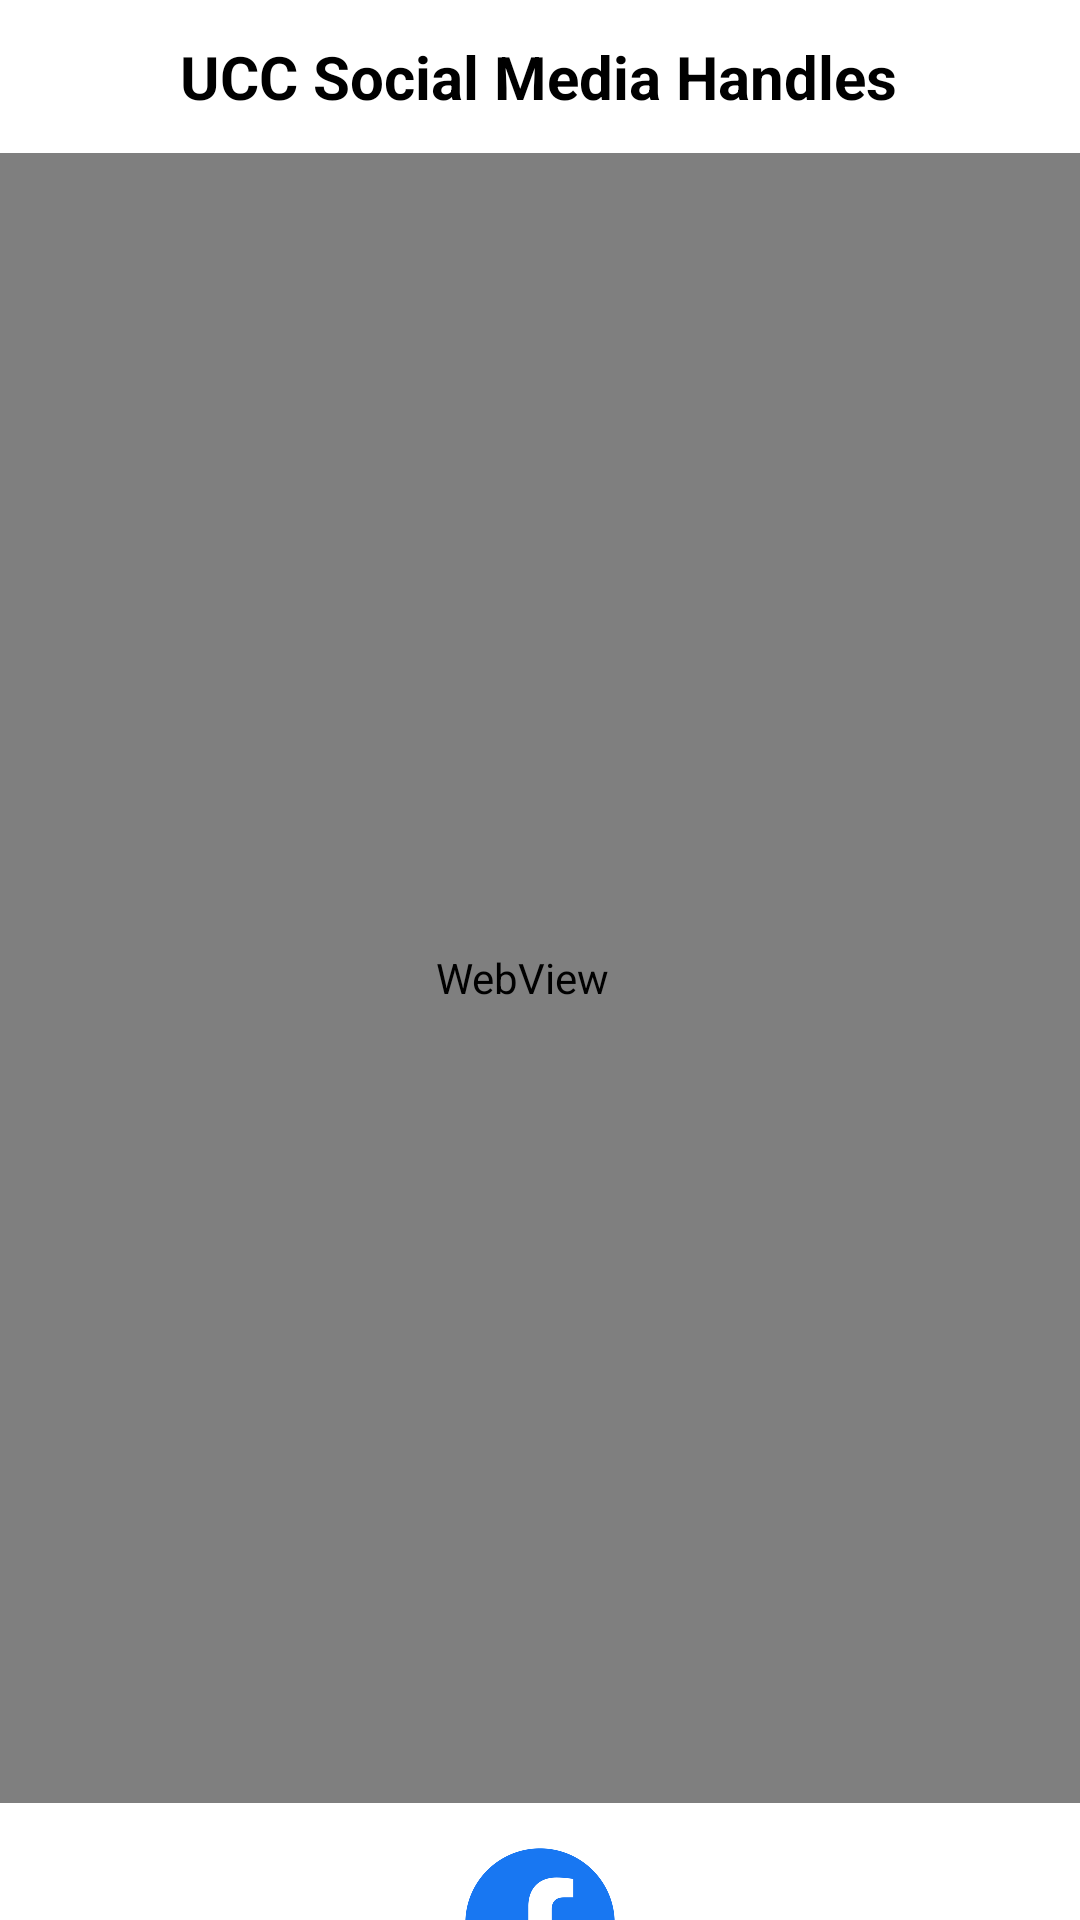

Produce the Android XML layout that renders to this screen, including the resource entries it uses.
<!-- AndroidManifest.xml: application theme Theme.MyUCCapp -->
<!-- res/layout/activity_ucc_social.xml -->
<?xml version="1.0" encoding="utf-8"?>
<androidx.constraintlayout.widget.ConstraintLayout xmlns:android="http://schemas.android.com/apk/res/android"
    xmlns:app="http://schemas.android.com/apk/res-auto"
    xmlns:tools="http://schemas.android.com/tools"
    android:layout_width="match_parent"
    android:layout_height="match_parent"
    tools:context=".UccSocial">

    <WebView
        android:id="@+id/wvHldes"
        android:layout_width="400dp"
        android:layout_height="550dp"
        app:layout_constraintBottom_toBottomOf="parent"
        app:layout_constraintEnd_toEndOf="parent"
        app:layout_constraintHorizontal_bias="0.666"
        app:layout_constraintStart_toStartOf="parent"
        app:layout_constraintTop_toTopOf="@+id/txtsHdle" />

    <TextView
        android:id="@+id/txtsHdle"
        android:layout_width="wrap_content"
        android:layout_height="wrap_content"
        android:text="UCC Social Media Handles"
        android:textColor="@color/black"
        app:layout_constraintBottom_toTopOf="@+id/wvHldes"
        app:layout_constraintEnd_toEndOf="parent"
        app:layout_constraintHorizontal_bias="0.497"
        app:layout_constraintStart_toStartOf="parent"
        app:layout_constraintTop_toTopOf="parent"
        android:textSize="20sp"
        android:textStyle="bold" />

    <LinearLayout
        android:layout_width="match_parent"
        android:layout_height="wrap_content"
        android:layout_marginTop="15dp"
        android:gravity="center"
        android:orientation="horizontal"
        app:layout_constraintEnd_toEndOf="parent"
        app:layout_constraintTop_toBottomOf="@+id/wvHldes"
        tools:ignore="MissingConstraints">

        <ImageView
            android:id="@+id/imgIG"
            android:layout_width="50dp"
            android:layout_height="50dp"
            app:srcCompat="@drawable/insta"
            tools:layout_editor_absoluteX="26dp"
            tools:layout_editor_absoluteY="676dp" />

        <ImageView
            android:id="@+id/imgFB"
            android:layout_width="50dp"
            android:layout_height="50dp"
            app:srcCompat="@drawable/fb"
            tools:layout_editor_absoluteX="164dp"
            tools:layout_editor_absoluteY="676dp" />

        <ImageView
            android:id="@+id/imgTWIT"
            android:layout_width="50dp"
            android:layout_height="50dp"
            app:srcCompat="@drawable/twit"
            tools:layout_editor_absoluteX="288dp"
            tools:layout_editor_absoluteY="676dp" />
    </LinearLayout>

</androidx.constraintlayout.widget.ConstraintLayout>
<!-- resources referenced by this layout -->
<resources>
  <color name="black">#FF000000</color>
  <!-- drawable fb: png bitmap (drawable, 21791 bytes) -->
  <style name="Theme.MyUCCapp" parent="Theme.MaterialComponents.DayNight.DarkActionBar">
          
          <item name="colorPrimary">@color/purple_500</item>
          <item name="colorPrimaryVariant">@color/purple_700</item>
          <item name="colorOnPrimary">@color/white</item>
          
          <item name="colorSecondary">@color/teal_200</item>
          <item name="colorSecondaryVariant">@color/teal_700</item>
          <item name="colorOnSecondary">@color/black</item>
          
          <item name="android:statusBarColor">?attr/colorPrimaryVariant</item>
          
      </style>
  <color name="purple_500">#03376E</color>
  <color name="purple_700">#03376E</color>
  <color name="white">#FFFFFFFF</color>
  <color name="teal_200">#FF03DAC5</color>
  <color name="teal_700">#FF018786</color>
</resources>
